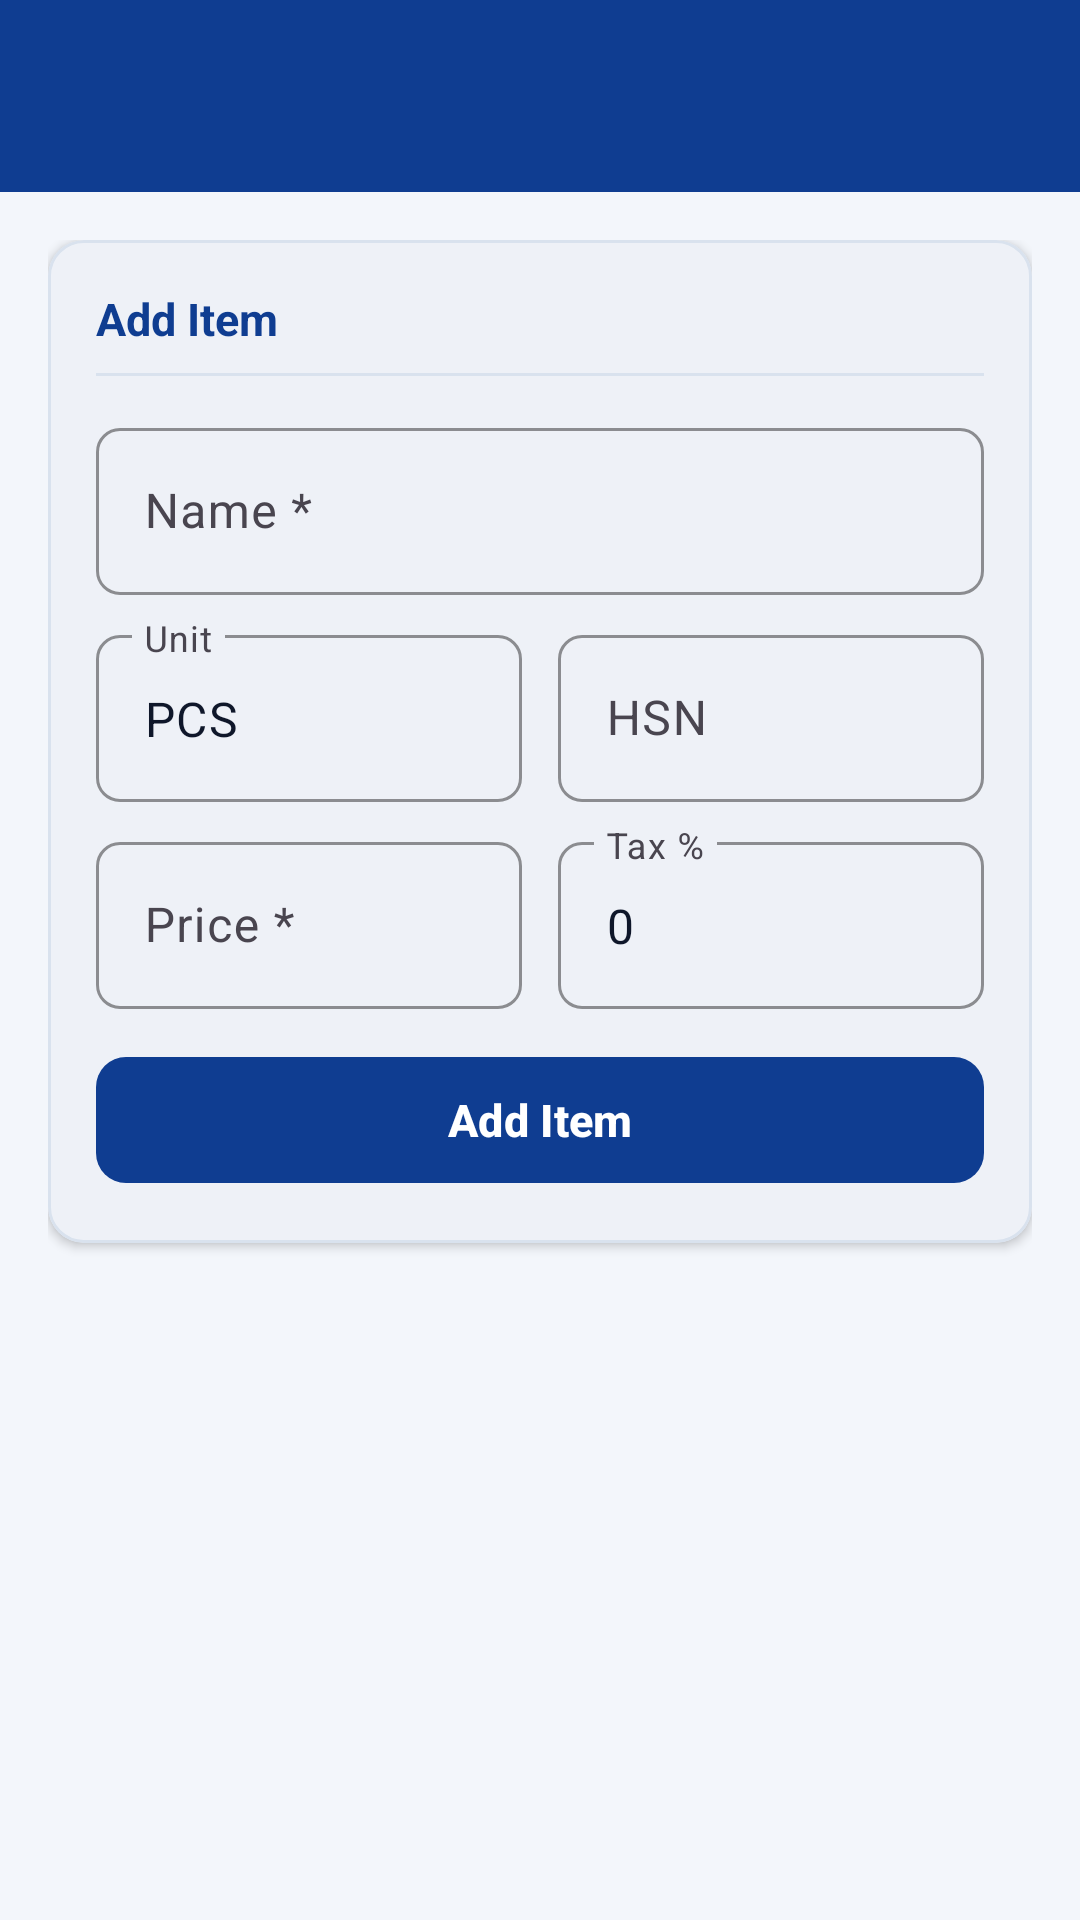

Layout XML and referenced resources for this Android screen:
<!-- AndroidManifest.xml: application theme Theme.FreeShopBilling -->
<!-- res/layout/fragment_items.xml -->
<?xml version="1.0" encoding="utf-8"?>
<androidx.coordinatorlayout.widget.CoordinatorLayout xmlns:android="http://schemas.android.com/apk/res/android"
    xmlns:app="http://schemas.android.com/apk/res-auto"
    android:layout_width="match_parent"
    android:layout_height="match_parent"
    android:background="@color/BgBlue">

    <com.google.android.material.appbar.AppBarLayout
        android:layout_width="match_parent"
        android:layout_height="wrap_content">

        <include
            android:id="@+id/topBar"
            layout="@layout/view_top_bar" />

    </com.google.android.material.appbar.AppBarLayout>

    <androidx.core.widget.NestedScrollView
        android:layout_width="match_parent"
        android:layout_height="match_parent"
        app:layout_behavior="@string/appbar_scrolling_view_behavior">

        <LinearLayout
            android:layout_width="match_parent"
            android:layout_height="wrap_content"
            android:orientation="vertical"
            android:padding="16dp">

            
            <com.google.android.material.card.MaterialCardView
                android:layout_width="match_parent"
                android:layout_height="wrap_content"
                android:layout_marginBottom="16dp"
                app:cardBackgroundColor="@color/CardWhite"
                app:cardCornerRadius="12dp"
                app:cardElevation="2dp"
                app:strokeColor="@color/LineBlue"
                app:strokeWidth="1dp">

                <LinearLayout
                    android:layout_width="match_parent"
                    android:layout_height="wrap_content"
                    android:orientation="vertical"
                    android:padding="16dp">

                    <TextView
                        android:layout_width="wrap_content"
                        android:layout_height="wrap_content"
                        android:text="@string/section_add_item"
                        android:textColor="@color/AccentNavy"
                        android:textSize="15sp"
                        android:textStyle="bold" />

                    <View
                        android:layout_width="match_parent"
                        android:layout_height="1dp"
                        android:layout_marginTop="8dp"
                        android:layout_marginBottom="12dp"
                        android:background="@color/LineBlue" />

                    <com.google.android.material.textfield.TextInputLayout
                        style="@style/Widget.Material3.TextInputLayout.OutlinedBox"
                        android:layout_width="match_parent"
                        android:layout_height="wrap_content"
                        android:hint="@string/label_item_name_req"
                        app:boxCornerRadiusBottomEnd="8dp"
                        app:boxCornerRadiusBottomStart="8dp"
                        app:boxCornerRadiusTopEnd="8dp"
                        app:boxCornerRadiusTopStart="8dp"
                        app:boxStrokeColor="@color/AccentNavy">

                        <com.google.android.material.textfield.TextInputEditText
                            android:id="@+id/etItemName"
                            android:layout_width="match_parent"
                            android:layout_height="wrap_content"
                            android:inputType="textCapWords"
                            android:textColor="@color/TextDark" />

                    </com.google.android.material.textfield.TextInputLayout>

                    
                    <LinearLayout
                        android:layout_width="match_parent"
                        android:layout_height="wrap_content"
                        android:layout_marginTop="8dp"
                        android:orientation="horizontal">

                        <com.google.android.material.textfield.TextInputLayout
                            style="@style/Widget.Material3.TextInputLayout.OutlinedBox"
                            android:layout_width="0dp"
                            android:layout_height="wrap_content"
                            android:layout_marginEnd="6dp"
                            android:layout_weight="1"
                            android:hint="@string/label_item_unit"
                            app:boxCornerRadiusBottomEnd="8dp"
                            app:boxCornerRadiusBottomStart="8dp"
                            app:boxCornerRadiusTopEnd="8dp"
                            app:boxCornerRadiusTopStart="8dp"
                            app:boxStrokeColor="@color/AccentNavy">

                            <com.google.android.material.textfield.TextInputEditText
                                android:id="@+id/etItemUnit"
                                android:layout_width="match_parent"
                                android:layout_height="wrap_content"
                                android:text="PCS"
                                android:textColor="@color/TextDark" />

                        </com.google.android.material.textfield.TextInputLayout>

                        <com.google.android.material.textfield.TextInputLayout
                            style="@style/Widget.Material3.TextInputLayout.OutlinedBox"
                            android:layout_width="0dp"
                            android:layout_height="wrap_content"
                            android:layout_marginStart="6dp"
                            android:layout_weight="1"
                            android:hint="@string/label_item_hsn"
                            app:boxCornerRadiusBottomEnd="8dp"
                            app:boxCornerRadiusBottomStart="8dp"
                            app:boxCornerRadiusTopEnd="8dp"
                            app:boxCornerRadiusTopStart="8dp"
                            app:boxStrokeColor="@color/AccentNavy">

                            <com.google.android.material.textfield.TextInputEditText
                                android:id="@+id/etItemHsn"
                                android:layout_width="match_parent"
                                android:layout_height="wrap_content"
                                android:textColor="@color/TextDark" />

                        </com.google.android.material.textfield.TextInputLayout>

                    </LinearLayout>

                    
                    <LinearLayout
                        android:layout_width="match_parent"
                        android:layout_height="wrap_content"
                        android:layout_marginTop="8dp"
                        android:orientation="horizontal">

                        <com.google.android.material.textfield.TextInputLayout
                            style="@style/Widget.Material3.TextInputLayout.OutlinedBox"
                            android:layout_width="0dp"
                            android:layout_height="wrap_content"
                            android:layout_marginEnd="6dp"
                            android:layout_weight="1"
                            android:hint="@string/label_item_price_req"
                            app:boxCornerRadiusBottomEnd="8dp"
                            app:boxCornerRadiusBottomStart="8dp"
                            app:boxCornerRadiusTopEnd="8dp"
                            app:boxCornerRadiusTopStart="8dp"
                            app:boxStrokeColor="@color/AccentNavy">

                            <com.google.android.material.textfield.TextInputEditText
                                android:id="@+id/etItemPrice"
                                android:layout_width="match_parent"
                                android:layout_height="wrap_content"
                                android:inputType="numberDecimal"
                                android:textColor="@color/TextDark" />

                        </com.google.android.material.textfield.TextInputLayout>

                        <com.google.android.material.textfield.TextInputLayout
                            style="@style/Widget.Material3.TextInputLayout.OutlinedBox"
                            android:layout_width="0dp"
                            android:layout_height="wrap_content"
                            android:layout_marginStart="6dp"
                            android:layout_weight="1"
                            android:hint="@string/label_item_tax_rate"
                            app:boxCornerRadiusBottomEnd="8dp"
                            app:boxCornerRadiusBottomStart="8dp"
                            app:boxCornerRadiusTopEnd="8dp"
                            app:boxCornerRadiusTopStart="8dp"
                            app:boxStrokeColor="@color/AccentNavy">

                            <com.google.android.material.textfield.TextInputEditText
                                android:id="@+id/etItemTaxRate"
                                android:layout_width="match_parent"
                                android:layout_height="wrap_content"
                                android:inputType="numberDecimal"
                                android:text="0"
                                android:textColor="@color/TextDark" />

                        </com.google.android.material.textfield.TextInputLayout>

                    </LinearLayout>

                    <com.google.android.material.button.MaterialButton
                        android:id="@+id/btnAddItem"
                        android:layout_width="match_parent"
                        android:layout_height="50dp"
                        android:layout_marginTop="12dp"
                        android:text="@string/btn_add_item"
                        android:textAllCaps="false"
                        android:textColor="@color/CardWhite"
                        android:textSize="15sp"
                        android:textStyle="bold"
                        app:backgroundTint="@color/AccentNavy"
                        app:cornerRadius="10dp" />

                </LinearLayout>

            </com.google.android.material.card.MaterialCardView>

            
            <androidx.recyclerview.widget.RecyclerView
                android:id="@+id/rvItems"
                android:layout_width="match_parent"
                android:layout_height="wrap_content"
                android:nestedScrollingEnabled="false" />

            <include
                android:id="@+id/emptyState"
                layout="@layout/view_empty_state"
                android:visibility="gone" />

        </LinearLayout>

    </androidx.core.widget.NestedScrollView>

</androidx.coordinatorlayout.widget.CoordinatorLayout>
<!-- res/layout/view_top_bar.xml (included above) -->
<?xml version="1.0" encoding="utf-8"?>
<com.google.android.material.appbar.MaterialToolbar xmlns:android="http://schemas.android.com/apk/res/android"
    xmlns:app="http://schemas.android.com/apk/res-auto"
    android:id="@+id/topBar"
    android:layout_width="match_parent"
    android:layout_height="?attr/actionBarSize"
    android:background="@color/AccentNavy"
    app:navigationIconTint="@color/CardWhite"
    app:titleCentered="false"
    app:titleTextColor="@color/CardWhite" />
<!-- res/layout/view_empty_state.xml (included above) -->
<?xml version="1.0" encoding="utf-8"?>
<LinearLayout xmlns:android="http://schemas.android.com/apk/res/android"
    xmlns:app="http://schemas.android.com/apk/res-auto"
    android:id="@+id/layoutEmptyState"
    android:layout_width="match_parent"
    android:layout_height="wrap_content"
    android:gravity="center"
    android:orientation="vertical"
    android:padding="32dp">

    <ImageView
        android:id="@+id/ivEmptyIcon"
        android:layout_width="56dp"
        android:layout_height="56dp"
        android:contentDescription="@null"
        android:src="@drawable/ic_receipt"
        app:tint="@color/TextMuted" />

    <TextView
        android:id="@+id/tvEmptyMessage"
        android:layout_width="wrap_content"
        android:layout_height="wrap_content"
        android:layout_marginTop="12dp"
        android:textColor="@color/TextMuted"
        android:textSize="15sp" />

</LinearLayout>
<!-- resources referenced by this layout -->
<resources>
  <color name="AccentNavy">#0F3D91</color>
  <color name="BgBlue">#F3F6FB</color>
  <color name="CardWhite">#FFFFFF</color>
  <color name="LineBlue">#D9E2EE</color>
  <color name="TextDark">#0F172A</color>
  <color name="TextMuted">#5B6B82</color>
  <string name="btn_add_item">Add Item</string>
  <string name="label_item_hsn">HSN</string>
  <string name="label_item_name_req">Name *</string>
  <string name="label_item_price_req">Price *</string>
  <string name="label_item_tax_rate">Tax %</string>
  <string name="label_item_unit">Unit</string>
  <string name="section_add_item">Add Item</string>
  <style name="Theme.FreeShopBilling" parent="Theme.Material3.Light.NoActionBar">
          <item name="colorPrimary">@color/AccentNavy</item>
          <item name="colorPrimaryContainer">@color/AccentNavyDark</item>
          <item name="colorOnPrimary">@color/CardWhite</item>
          <item name="android:windowBackground">@color/BgBlue</item>
          <item name="colorSurface">@color/CardWhite</item>
          <item name="colorOnSurface">@color/TextDark</item>
          <item name="colorOutline">@color/LineBlue</item>
          <item name="android:statusBarColor">@color/AccentNavyDark</item>
          <item name="android:windowLightStatusBar">false</item>
      </style>
  <color name="AccentNavyDark">#0A2D6E</color>
</resources>
